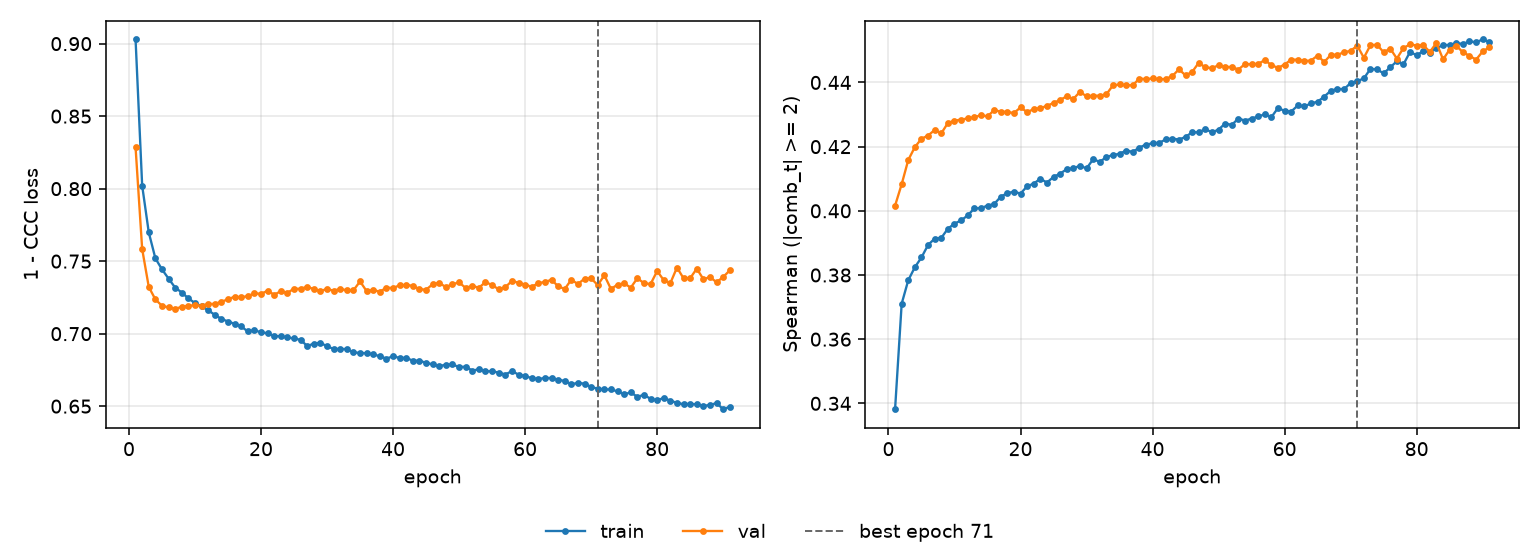

The data file committed next to this chart (first rows):
epoch, tr_loss, vl_loss, tr_sp, vl_sp, is_best
1, 0.9029, 0.8284, 0.3382, 0.4016, False
2, 0.802, 0.7583, 0.3711, 0.4083, False
3, 0.7698, 0.7322, 0.3784, 0.4159, False
4, 0.752, 0.7236, 0.3824, 0.4199, False
5, 0.7444, 0.7192, 0.3855, 0.4225, False
6, 0.7379, 0.7181, 0.3894, 0.4235, False
7, 0.7317, 0.7173, 0.3913, 0.4252, False
8, 0.7284, 0.7184, 0.3916, 0.4241, False
9, 0.7243, 0.7193, 0.3944, 0.4274, False
10, 0.7211, 0.7196, 0.396, 0.4281, False
11, 0.7189, 0.7192, 0.397, 0.4284, False
12, 0.7162, 0.7205, 0.3986, 0.4288, False
13, 0.7129, 0.7205, 0.4008, 0.4291, False
14, 0.7102, 0.722, 0.4008, 0.4298, False
15, 0.7084, 0.7236, 0.4016, 0.4294, False
16, 0.7068, 0.7256, 0.4021, 0.4314, False
17, 0.705, 0.725, 0.4044, 0.4309, False
18, 0.7015, 0.7259, 0.4055, 0.4308, False
19, 0.7024, 0.7278, 0.4059, 0.4305, False
20, 0.7008, 0.7275, 0.4054, 0.4322, False
21, 0.7004, 0.7296, 0.4076, 0.4308, False
22, 0.6983, 0.7269, 0.4085, 0.4317, False
23, 0.6983, 0.7293, 0.41, 0.432, False
24, 0.6974, 0.7282, 0.4088, 0.4327, False
25, 0.6967, 0.731, 0.4106, 0.4336, False
26, 0.6957, 0.7309, 0.4116, 0.4345, False
27, 0.6914, 0.7323, 0.413, 0.4357, False
28, 0.6931, 0.7307, 0.4132, 0.4349, False
29, 0.6937, 0.7295, 0.4141, 0.4371, False
30, 0.6912, 0.7308, 0.4132, 0.4357, False
31, 0.6895, 0.7296, 0.4161, 0.4359, False
32, 0.6894, 0.7308, 0.4153, 0.4359, False
33, 0.6894, 0.7299, 0.4167, 0.4363, False
34, 0.687, 0.7299, 0.4174, 0.4391, False
35, 0.6867, 0.736, 0.4177, 0.4394, False
36, 0.6865, 0.7293, 0.4188, 0.4392, False
37, 0.6858, 0.7301, 0.4184, 0.4391, False
38, 0.6844, 0.7289, 0.4197, 0.4412, False
39, 0.6828, 0.7318, 0.4207, 0.441, False
40, 0.6844, 0.7314, 0.421, 0.4413, False
41, 0.6832, 0.7334, 0.4212, 0.4409, False
42, 0.6833, 0.7335, 0.4223, 0.4411, False
43, 0.6814, 0.733, 0.4225, 0.442, False
44, 0.6813, 0.7307, 0.4222, 0.4441, False
45, 0.6799, 0.7303, 0.423, 0.4422, False
46, 0.6788, 0.7341, 0.4245, 0.4433, False
47, 0.6775, 0.735, 0.4245, 0.4461, False
48, 0.6787, 0.7321, 0.4255, 0.4447, False
49, 0.6787, 0.7342, 0.4244, 0.4445, False
50, 0.677, 0.7353, 0.4253, 0.4454, False
51, 0.6772, 0.7315, 0.4272, 0.4448, False
52, 0.6745, 0.7329, 0.4268, 0.4448, False
53, 0.6754, 0.7317, 0.4288, 0.444, False
54, 0.6741, 0.7356, 0.4281, 0.4458, False
55, 0.674, 0.7335, 0.4287, 0.4457, False
56, 0.6732, 0.7306, 0.4294, 0.4458, False
57, 0.6718, 0.732, 0.43, 0.447, False
58, 0.6742, 0.7364, 0.4292, 0.4454, False
59, 0.6718, 0.7351, 0.432, 0.4446, False
60, 0.6707, 0.7339, 0.4311, 0.4456, False
... 31 more rows
